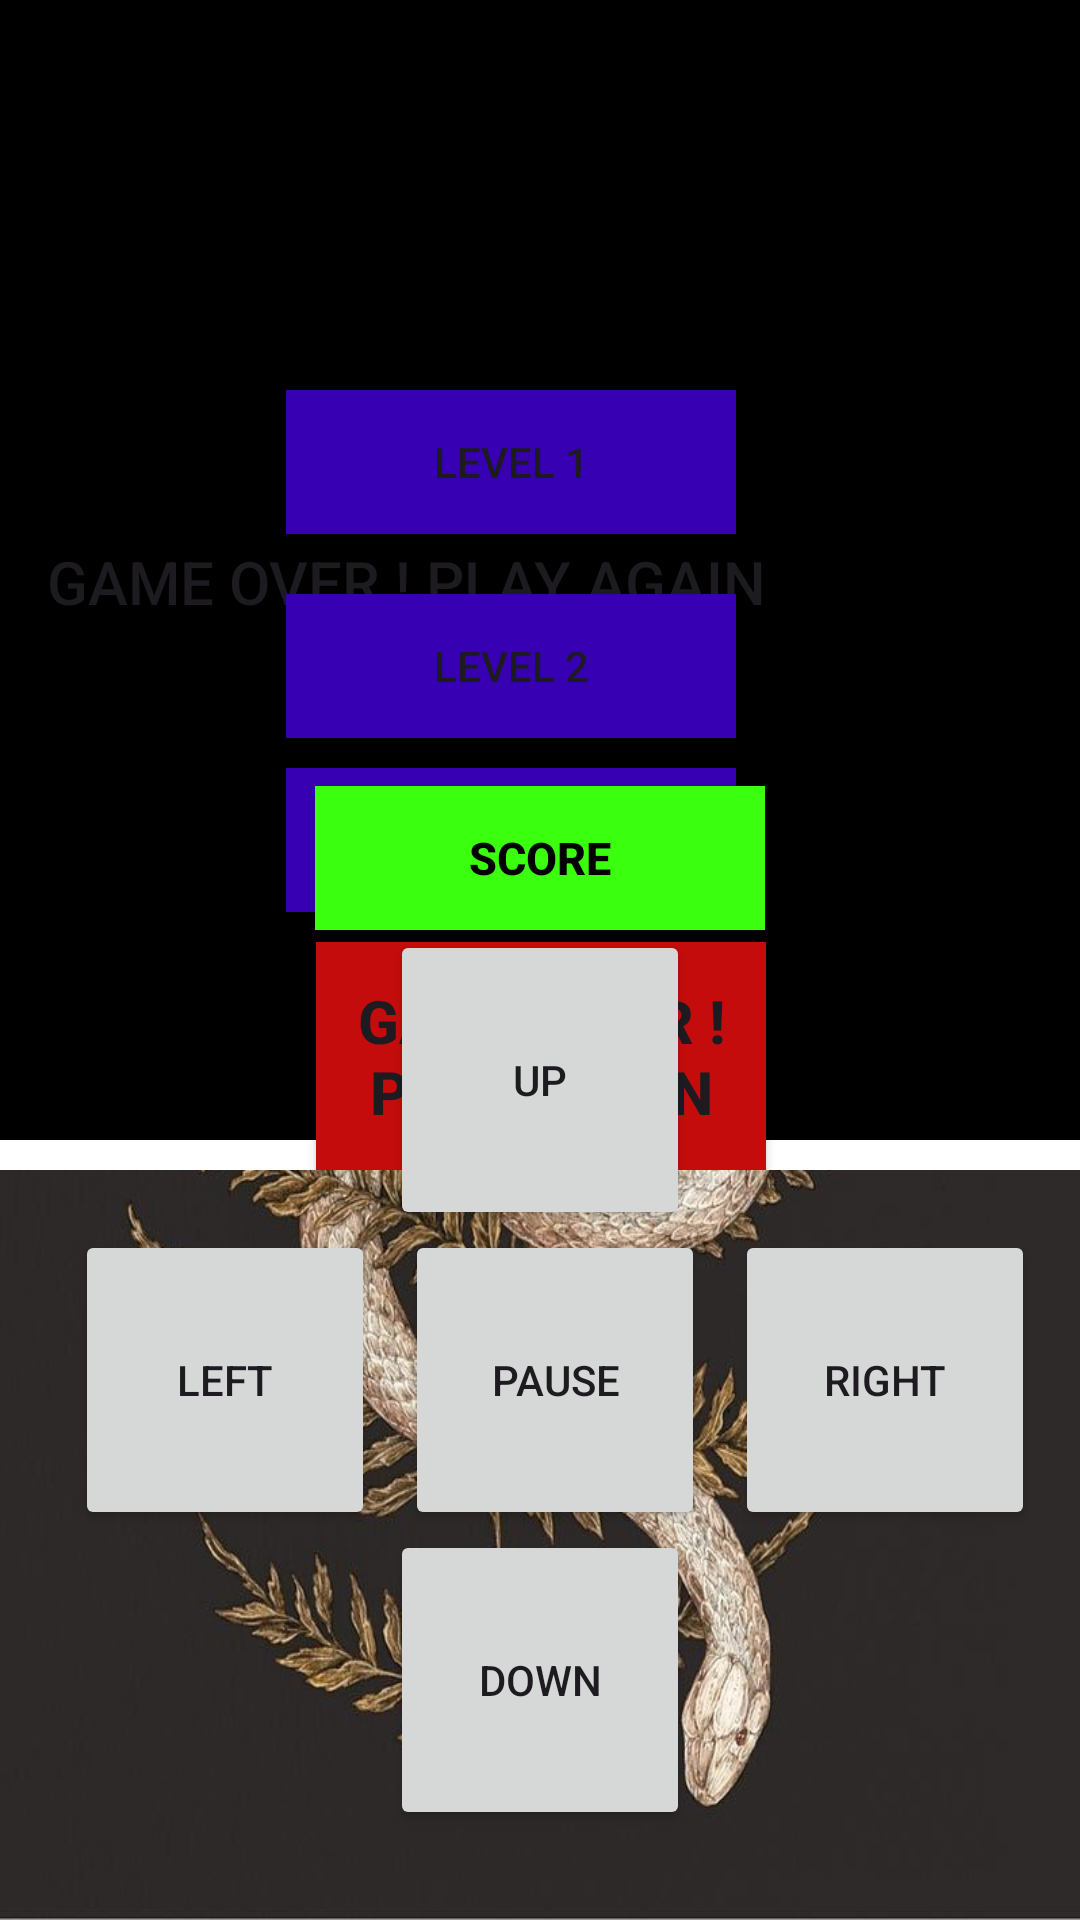

Reconstruct the res/layout file that produces this screen, plus the resources it refers to.
<!-- AndroidManifest.xml: application theme Theme.Game -->
<!-- res/layout/activity_main.xml -->
<?xml version="1.0" encoding="utf-8"?>
<androidx.constraintlayout.widget.ConstraintLayout xmlns:android="http://schemas.android.com/apk/res/android"
    xmlns:app="http://schemas.android.com/apk/res-auto"
    xmlns:tools="http://schemas.android.com/tools"
    android:layout_width="match_parent"
    android:layout_height="match_parent"
    android:background="@drawable/snake_background"

    tools:context=".MainActivity">

    <TextView
        android:id="@+id/highest_score"
        android:layout_width="wrap_content"
        android:layout_height="wrap_content"
        android:text="@string/highest_score"
        android:textColor="@color/white"
        android:textSize="18sp"
        android:textStyle="bold"

        app:layout_constraintStart_toStartOf="parent"
        app:layout_constraintEnd_toEndOf="parent"

        tools:ignore="MissingConstraints" />



    <Button
        android:id="@+id/score2"
        android:layout_width="150dp"
        android:layout_height="wrap_content"
        android:background="@color/green"
        android:textStyle="bold"
        android:textColor="@color/black"
        android:textSize="15dp"
        android:text="score"
        app:layout_constraintBottom_toTopOf="@+id/lilu"
        app:layout_constraintEnd_toEndOf="parent"
        app:layout_constraintStart_toStartOf="parent">

    </Button>


    <RelativeLayout
        android:id="@+id/relativeLayout"
        android:layout_width="390dp"
        android:layout_height="390dp"
        android:gravity="center"
        android:background="@color/white"
        app:layout_constraintEnd_toEndOf="parent"
        app:layout_constraintStart_toStartOf="parent"
        tools:ignore="ExtraText,MissingConstraints">



        <Button
            android:id="@+id/score"
            android:background="@color/black"
            android:layout_width="wrap_content"
            android:textAlignment="center"
            android:layout_height="wrap_content"
            android:layout_alignParentEnd="true"
            android:layout_marginEnd="120dp"
            android:layout_marginTop="170dp"
            android:textSize="20dp"
            android:text="@string/game_over_play_again">
        </Button>


        <TextView
            android:id="@+id/topic"
            android:layout_width="wrap_content"
            android:layout_height="wrap_content"
            android:layout_gravity="center"
            android:layout_marginStart="70dp"

            android:layout_marginTop="40dp"
            android:layout_marginBottom="8dp"
            android:fontFamily="cursive"
            android:padding="16dp"
            android:text="@string/snake_game"
            android:textColor="@color/brown"
            android:textSize="36sp"
            android:textStyle="bold" />


        <Button
            android:id="@+id/new_game"
            android:background="@color/purple_700"
            android:layout_width="150dp"
            android:layout_height="wrap_content"
            android:layout_alignParentEnd="true"

            android:layout_marginEnd="130dp"
            android:layout_marginTop="130dp"
            android:text="@string/new_game">

        </Button>

        <Button
            android:id="@+id/level2"
            android:background="@color/purple_700"
            android:layout_width="150dp"
            android:layout_height="wrap_content"
            android:layout_alignParentEnd="true"
            android:layout_below="@id/new_game"
            android:layout_marginEnd="130dp"
            android:layout_marginTop="20dp"
            android:text="@string/level_2_text">

    </Button>


    <Button
            android:id="@+id/resume"
            android:background="@color/purple_700"
            android:layout_width="150dp"
            android:textAlignment="center"
            android:layout_height="wrap_content"
            android:layout_below="@id/level2"
            android:layout_alignParentEnd="true"
            android:layout_marginEnd="130dp"
            android:layout_marginTop="10dp"
            android:text="@string/resume_game">

        </Button>

        <Button
            android:id="@+id/playagain"
            android:background="@color/red"
            android:layout_width="150dp"
            android:textAlignment="center"
            android:layout_height="80dp"
            android:layout_below="@id/resume"
            android:layout_alignParentEnd="true"
            android:layout_marginEnd="120dp"
            android:layout_marginTop="10dp"
            android:textSize="20dp"
            android:textStyle="bold"
            android:text="@string/game_over_play_again1">

        </Button>

        <RelativeLayout
            android:id="@+id/board"
            android:layout_width="380dp"
            android:layout_height="380dp"
            android:background="@color/black"
            android:gravity="center"
            android:layout_marginLeft="5dp"
            tools:ignore="MissingConstraints">


        </RelativeLayout>


    </RelativeLayout>


    <LinearLayout
        android:id="@+id/lilu"
        android:layout_width="330dp"
        android:layout_height="330dp"
        android:orientation="vertical"
        android:layout_alignParentBottom="true"
        app:layout_constraintBottom_toBottomOf="parent"
        app:layout_constraintEnd_toEndOf="parent"
        app:layout_constraintStart_toStartOf="parent"
        tools:ignore="MissingConstraints">


        <LinearLayout
            android:gravity="center"
            android:layout_width="match_parent"
            android:layout_height="100dp">

            <Button
                android:id="@+id/up"
                android:layout_margin="10dp"
                android:layout_width="100dp"
                android:layout_height="100dp"
                android:layout_gravity="center"
                android:gravity="center"
                android:text="@string/up">
            </Button>

        </LinearLayout>



        <LinearLayout

            android:layout_width="match_parent"
            android:layout_height="100dp">

            <Button
                android:id="@+id/left"
                android:layout_margin="10dp"
                android:layout_width="100dp"
                android:layout_height="100dp"
                android:layout_gravity="center"
                android:gravity="center"
                android:text="@string/left">
            </Button>

            <Button
                android:id="@+id/pause"
                android:layout_width="100dp"
                android:layout_height="100dp"
                android:layout_gravity="center"
                android:gravity="center"
                android:text="@string/pause">
            </Button>

            <Button
                android:id="@+id/right"
                android:layout_margin="10dp"
                android:layout_width="100dp"
                android:layout_height="100dp"
                android:layout_gravity="center"
                android:gravity="center"
                android:text="@string/right">
            </Button>

        </LinearLayout>



        <LinearLayout
            android:gravity="center"
            android:layout_width="match_parent"
            android:layout_height="100dp">

            <Button
                android:id="@+id/down"
                android:layout_margin="10dp"
                android:layout_width="100dp"
                android:layout_height="100dp"
                android:layout_gravity="center"
                android:gravity="center"
                android:text="@string/down">
            </Button>

        </LinearLayout>



    </LinearLayout>


</androidx.constraintlayout.widget.ConstraintLayout>
<!-- resources referenced by this layout -->
<resources>
  <color name="black">#FF000000</color>
  <color name="brown">#555657</color>
  <color name="green">#3AFF0E</color>
  <color name="purple_700">#FF3700B3</color>
  <color name="red">#C40C0C</color>
  <color name="white">#FFFFFFFF</color>
  <!-- drawable snake_background: jpg bitmap (drawable, 134551 bytes) -->
  <string name="down">DOWN</string>
  <string name="game_over_play_again">Game Over ! Play Again</string>
  <string name="game_over_play_again1">Game Over ! Play Again</string>
  <string name="highest_score">Highest Score:</string>
  <string name="left">LEFT</string>
  <string name="level_2_text">Level 2</string>
  <string name="new_game">Level 1</string>
  <string name="pause">pause</string>
  <string name="resume_game">Resume Game</string>
  <string name="right">RIGHT</string>
  <string name="snake_game">Snake Game</string>
  <string name="up">UP</string>
  <style name="Theme.Game" parent="Base.Theme.Game" />
  <style name="Base.Theme.Game" parent="Theme.Material3.DayNight.NoActionBar">
          
          
      </style>
</resources>
